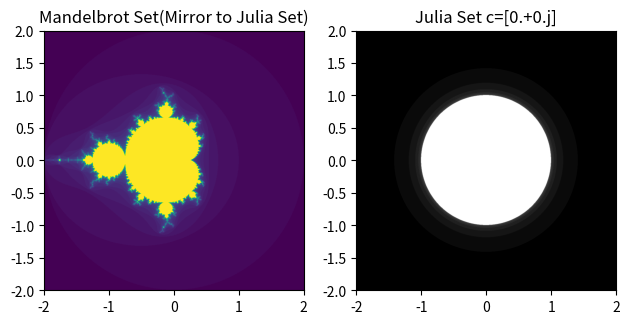

The matplotlib source for this figure:
import numpy as np
import matplotlib.pyplot as plt

julia_C = -0 + 0j

def julia_set(x, y):
   z = np.array(x + 1j * y)
   r = np.zeros(z.shape)
   m = np.ones(z.shape, dtype=bool)
   for i in range(24):
       z[m] = z[m] ** 2 + julia_C
       m = np.abs(z) < 2
       r += m
   return r

def mandelbrot_set(x, y):
   c = np.array(x + 1j * y)
   z = np.zeros(c.shape, dtype=complex)
   r = np.ones(c.shape)
   m = np.ones(c.shape, dtype=bool)
   for i in range(50):
       z[m] = z[m] ** 2 + c[m]
       m = np.abs(z) < 2
       r += m
   return r

def complex_str(c):
   return np.array_str(np.array([julia_C]), suppress_small=True, precision=3)

def grid(width, offset, n):
   x = np.linspace(-width + offset, width + offset,n)
   y = np.linspace(-width, width, n)
   return np.meshgrid(x,y), (x.min(), x.max(), y.min(), y.max())

fig, (ax, bx) = plt.subplots(1, 2)
ax.set_title("Mandelbrot Set(Mirror to Julia Set)")
bx.set_title("Julia Set c=" + complex_str(julia_C))

(X, Y), extent = grid(2, 0, 1000)
cf = ax.imshow(mandelbrot_set(X,Y), extent=extent)

(X, Y), extent = grid(2, 0, 1000)
julia = julia_set(X, Y)
img = bx.imshow(julia, extent=extent, cmap="gray")

def onclick(event):
   if event.inaxes != ax: return
   global X, Y, julia_C
   julia_C = event.xdata + 1j * event.ydata
   julia = julia_set(X, Y)
   img.set_data(julia)
   bx.set_title("Julia Set c=" + complex_str(julia_C))
   fig.canvas.draw_idle()

fig.canvas.mpl_connect('button_press_event', onclick)
plt.tight_layout()
plt.show()